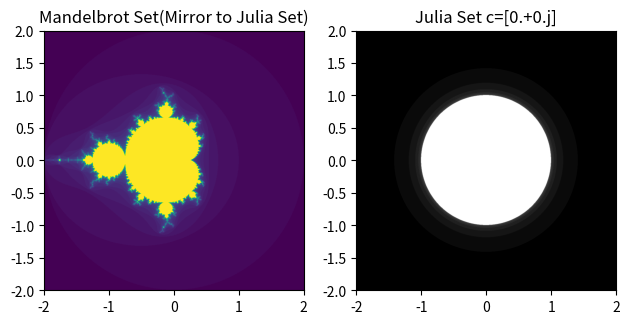

The matplotlib source for this figure:
import numpy as np
import matplotlib.pyplot as plt

julia_C = -0 + 0j

def julia_set(x, y):
   z = np.array(x + 1j * y)
   r = np.zeros(z.shape)
   m = np.ones(z.shape, dtype=bool)
   for i in range(24):
       z[m] = z[m] ** 2 + julia_C
       m = np.abs(z) < 2
       r += m
   return r

def mandelbrot_set(x, y):
   c = np.array(x + 1j * y)
   z = np.zeros(c.shape, dtype=complex)
   r = np.ones(c.shape)
   m = np.ones(c.shape, dtype=bool)
   for i in range(50):
       z[m] = z[m] ** 2 + c[m]
       m = np.abs(z) < 2
       r += m
   return r

def complex_str(c):
   return np.array_str(np.array([julia_C]), suppress_small=True, precision=3)

def grid(width, offset, n):
   x = np.linspace(-width + offset, width + offset,n)
   y = np.linspace(-width, width, n)
   return np.meshgrid(x,y), (x.min(), x.max(), y.min(), y.max())

fig, (ax, bx) = plt.subplots(1, 2)
ax.set_title("Mandelbrot Set(Mirror to Julia Set)")
bx.set_title("Julia Set c=" + complex_str(julia_C))

(X, Y), extent = grid(2, 0, 1000)
cf = ax.imshow(mandelbrot_set(X,Y), extent=extent)

(X, Y), extent = grid(2, 0, 1000)
julia = julia_set(X, Y)
img = bx.imshow(julia, extent=extent, cmap="gray")

def onclick(event):
   if event.inaxes != ax: return
   global X, Y, julia_C
   julia_C = event.xdata + 1j * event.ydata
   julia = julia_set(X, Y)
   img.set_data(julia)
   bx.set_title("Julia Set c=" + complex_str(julia_C))
   fig.canvas.draw_idle()

fig.canvas.mpl_connect('button_press_event', onclick)
plt.tight_layout()
plt.show()